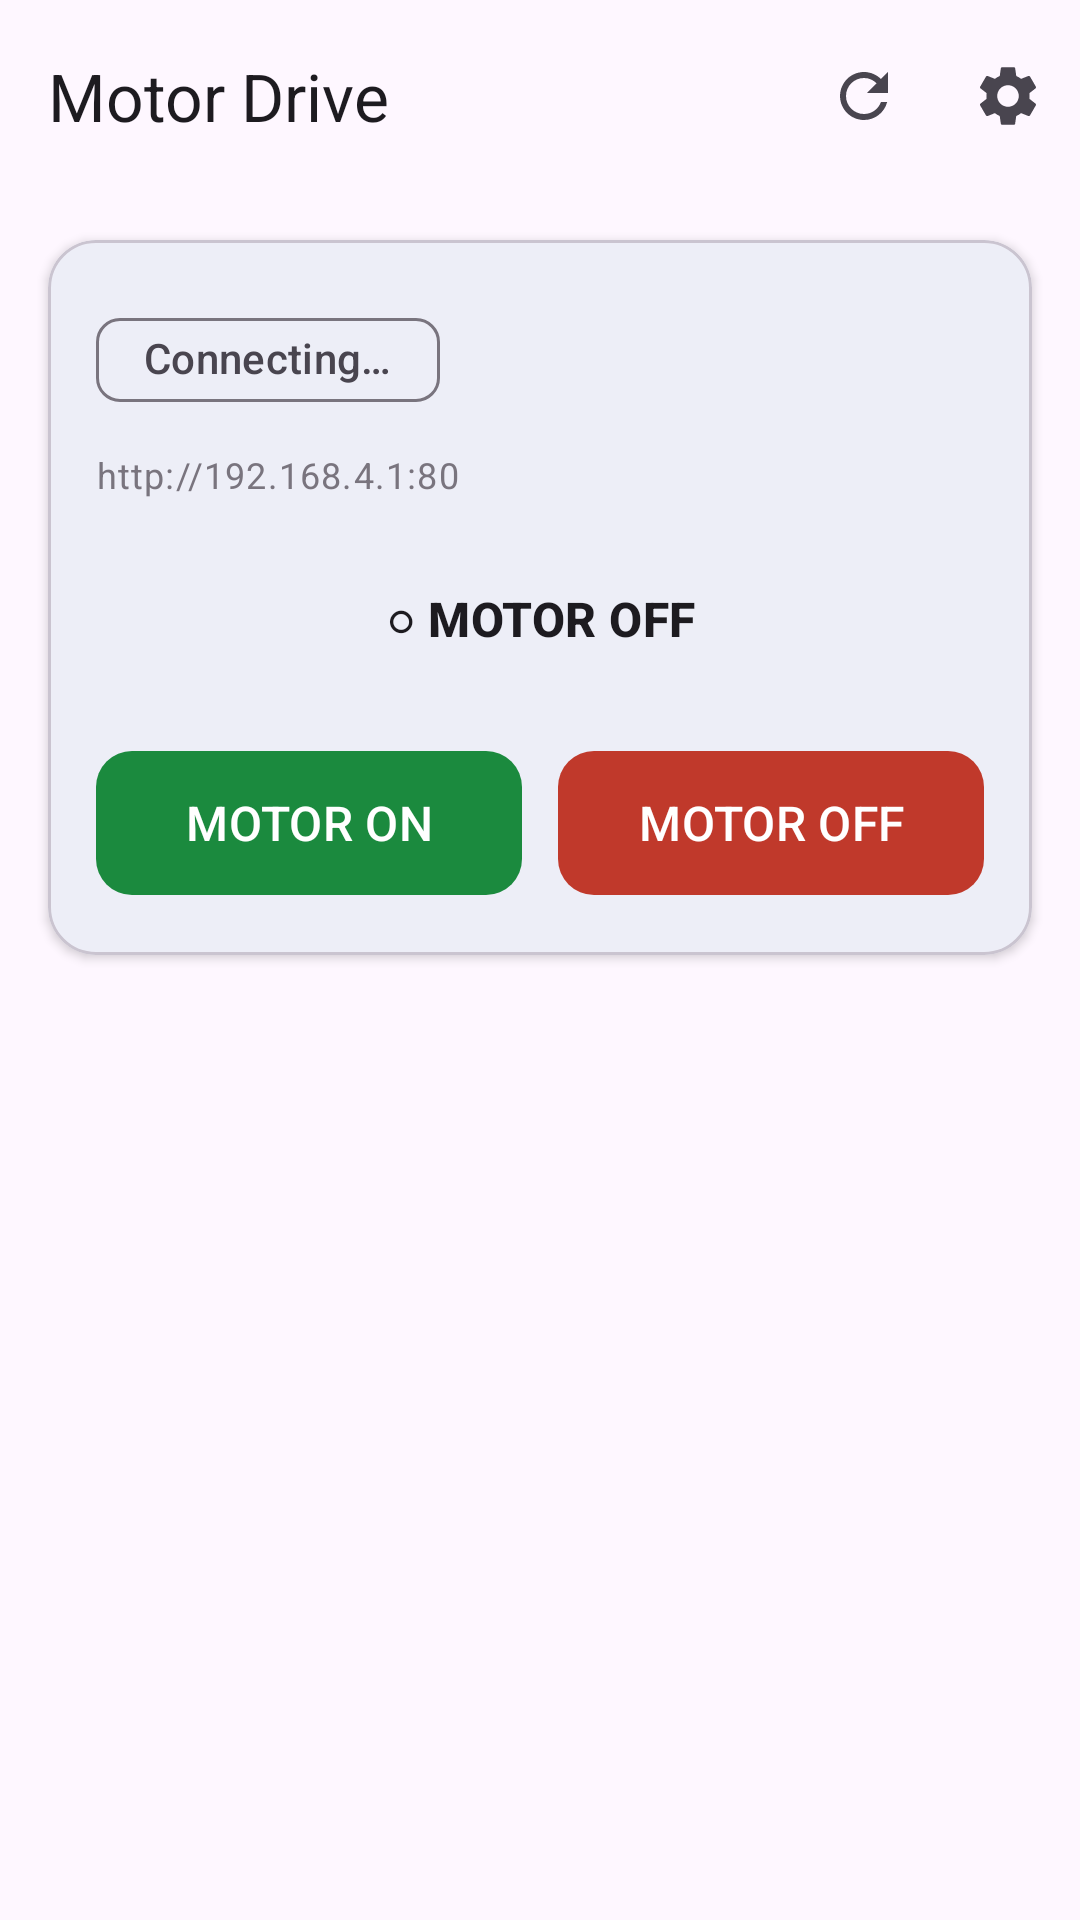

Produce the Android XML layout that renders to this screen, including the resource entries it uses.
<!-- AndroidManifest.xml: application theme Theme.MotorDrive -->
<!-- res/layout/fragment_dashboard.xml -->
<?xml version="1.0" encoding="utf-8"?>
<androidx.coordinatorlayout.widget.CoordinatorLayout
    xmlns:android="http://schemas.android.com/apk/res/android"
    xmlns:app="http://schemas.android.com/apk/res-auto"
    android:layout_width="match_parent"
    android:layout_height="match_parent"
    android:background="?attr/colorSurface">

    <com.google.android.material.appbar.AppBarLayout
        android:id="@+id/appBarLayout"
        android:layout_width="match_parent"
        android:layout_height="wrap_content">

        <com.google.android.material.appbar.MaterialToolbar
            android:id="@+id/toolbar"
            android:layout_width="match_parent"
            android:layout_height="?attr/actionBarSize"
            app:title="@string/app_name"
            app:menu="@menu/dashboard_menu"
            app:navigationIcon="@null" />
    </com.google.android.material.appbar.AppBarLayout>

    <androidx.core.widget.NestedScrollView
        android:layout_width="match_parent"
        android:layout_height="match_parent"
        app:layout_behavior="@string/appbar_scrolling_view_behavior">

        <LinearLayout
            android:layout_width="match_parent"
            android:layout_height="wrap_content"
            android:orientation="vertical"
            android:padding="16dp"
            android:clipToPadding="false">

            
            <com.google.android.material.card.MaterialCardView
                android:layout_width="match_parent"
                android:layout_height="wrap_content"
                app:cardElevation="2dp"
                app:cardCornerRadius="16dp"
                android:layout_marginBottom="12dp">

                <LinearLayout
                    android:layout_width="match_parent"
                    android:layout_height="wrap_content"
                    android:orientation="vertical"
                    android:padding="16dp">

                    
                    <LinearLayout
                        android:layout_width="match_parent"
                        android:layout_height="wrap_content"
                        android:orientation="horizontal"
                        android:gravity="center_vertical"
                        android:layout_marginBottom="6dp">

                        <com.google.android.material.chip.Chip
                            android:id="@+id/chipConnection"
                            android:layout_width="wrap_content"
                            android:layout_height="wrap_content"
                            android:text="Connecting…"
                            android:clickable="false"
                            android:focusable="false"
                            app:chipMinHeight="28dp"
                            style="@style/Widget.Material3.Chip.Suggestion" />

                        <Space
                            android:layout_width="0dp"
                            android:layout_height="1dp"
                            android:layout_weight="1" />

                        <TextView
                            android:id="@+id/lastUpdatedText"
                            android:layout_width="wrap_content"
                            android:layout_height="wrap_content"
                            android:textAppearance="?attr/textAppearanceLabelSmall"
                            android:textColor="?attr/colorOutline"
                            android:text="" />
                    </LinearLayout>

                    
                    <TextView
                        android:id="@+id/connectionUrlText"
                        android:layout_width="match_parent"
                        android:layout_height="wrap_content"
                        android:textAppearance="?attr/textAppearanceBodySmall"
                        android:textColor="?attr/colorOutline"
                        android:text="http://192.168.4.1:80"
                        android:layout_marginBottom="12dp" />

                    
                    <TextView
                        android:id="@+id/motorStateBanner"
                        android:layout_width="match_parent"
                        android:layout_height="56dp"
                        android:gravity="center"
                        android:textAppearance="?attr/textAppearanceTitleMedium"
                        android:textStyle="bold"
                        android:text="○ MOTOR OFF"
                        android:layout_marginBottom="12dp" />

                    
                    <com.google.android.material.progressindicator.LinearProgressIndicator
                        android:id="@+id/progressBar"
                        android:layout_width="match_parent"
                        android:layout_height="wrap_content"
                        android:visibility="gone"
                        android:indeterminate="true"
                        android:layout_marginBottom="8dp"
                        app:trackCornerRadius="4dp" />

                    
                    <LinearLayout
                        android:layout_width="match_parent"
                        android:layout_height="wrap_content"
                        android:orientation="horizontal"
                        android:weightSum="2">

                        <com.google.android.material.button.MaterialButton
                            android:id="@+id/btnMotorOn"
                            android:layout_width="0dp"
                            android:layout_height="56dp"
                            android:layout_weight="1"
                            android:layout_marginEnd="6dp"
                            android:text="@string/motor_on"
                            android:textSize="16sp"
                            app:backgroundTint="@color/motor_on"
                            app:cornerRadius="12dp"
                            style="@style/Widget.Material3.Button" />

                        <com.google.android.material.button.MaterialButton
                            android:id="@+id/btnMotorOff"
                            android:layout_width="0dp"
                            android:layout_height="56dp"
                            android:layout_weight="1"
                            android:layout_marginStart="6dp"
                            android:text="@string/motor_off"
                            android:textSize="16sp"
                            app:backgroundTint="@color/motor_off"
                            app:cornerRadius="12dp"
                            style="@style/Widget.Material3.Button" />
                    </LinearLayout>
                </LinearLayout>
            </com.google.android.material.card.MaterialCardView>

            
            <FrameLayout
                android:id="@+id/moduleVoltageContainer"
                android:layout_width="match_parent"
                android:layout_height="wrap_content"
                android:layout_marginBottom="12dp" />

            
            <FrameLayout
                android:id="@+id/moduleCurrentContainer"
                android:layout_width="match_parent"
                android:layout_height="wrap_content"
                android:layout_marginBottom="12dp" />

            
            <FrameLayout
                android:id="@+id/moduleWaterContainer"
                android:layout_width="match_parent"
                android:layout_height="wrap_content"
                android:layout_marginBottom="12dp" />

            
            <FrameLayout
                android:id="@+id/moduleRssiContainer"
                android:layout_width="match_parent"
                android:layout_height="wrap_content"
                android:layout_marginBottom="12dp" />

        </LinearLayout>
    </androidx.core.widget.NestedScrollView>
</androidx.coordinatorlayout.widget.CoordinatorLayout>
<!-- resources referenced by this layout -->
<resources>
  <color name="motor_off">#C0392B</color>
  <color name="motor_on">#1B8A3E</color>
  <string name="app_name">Motor Drive</string>
  <string name="motor_off">MOTOR  OFF</string>
  <string name="motor_on">MOTOR  ON</string>
  <style name="Theme.MotorDrive" parent="Theme.Material3.DayNight.NoActionBar">
          <item name="colorPrimary">@color/md_theme_seed</item>
          <item name="colorOnPrimary">#FFFFFF</item>
          <item name="colorPrimaryContainer">#CBE9ED</item>
          <item name="colorOnPrimaryContainer">#001F26</item>
          <item name="colorSecondary">#1A3A5C</item>
          <item name="colorOnSecondary">#FFFFFF</item>
          
          <item name="android:statusBarColor">@android:color/transparent</item>
          <item name="android:navigationBarColor">?attr/colorSurface</item>
          <item name="android:windowLightStatusBar">false</item>
      </style>
  <color name="md_theme_seed">#1B7F8E</color>
</resources>
